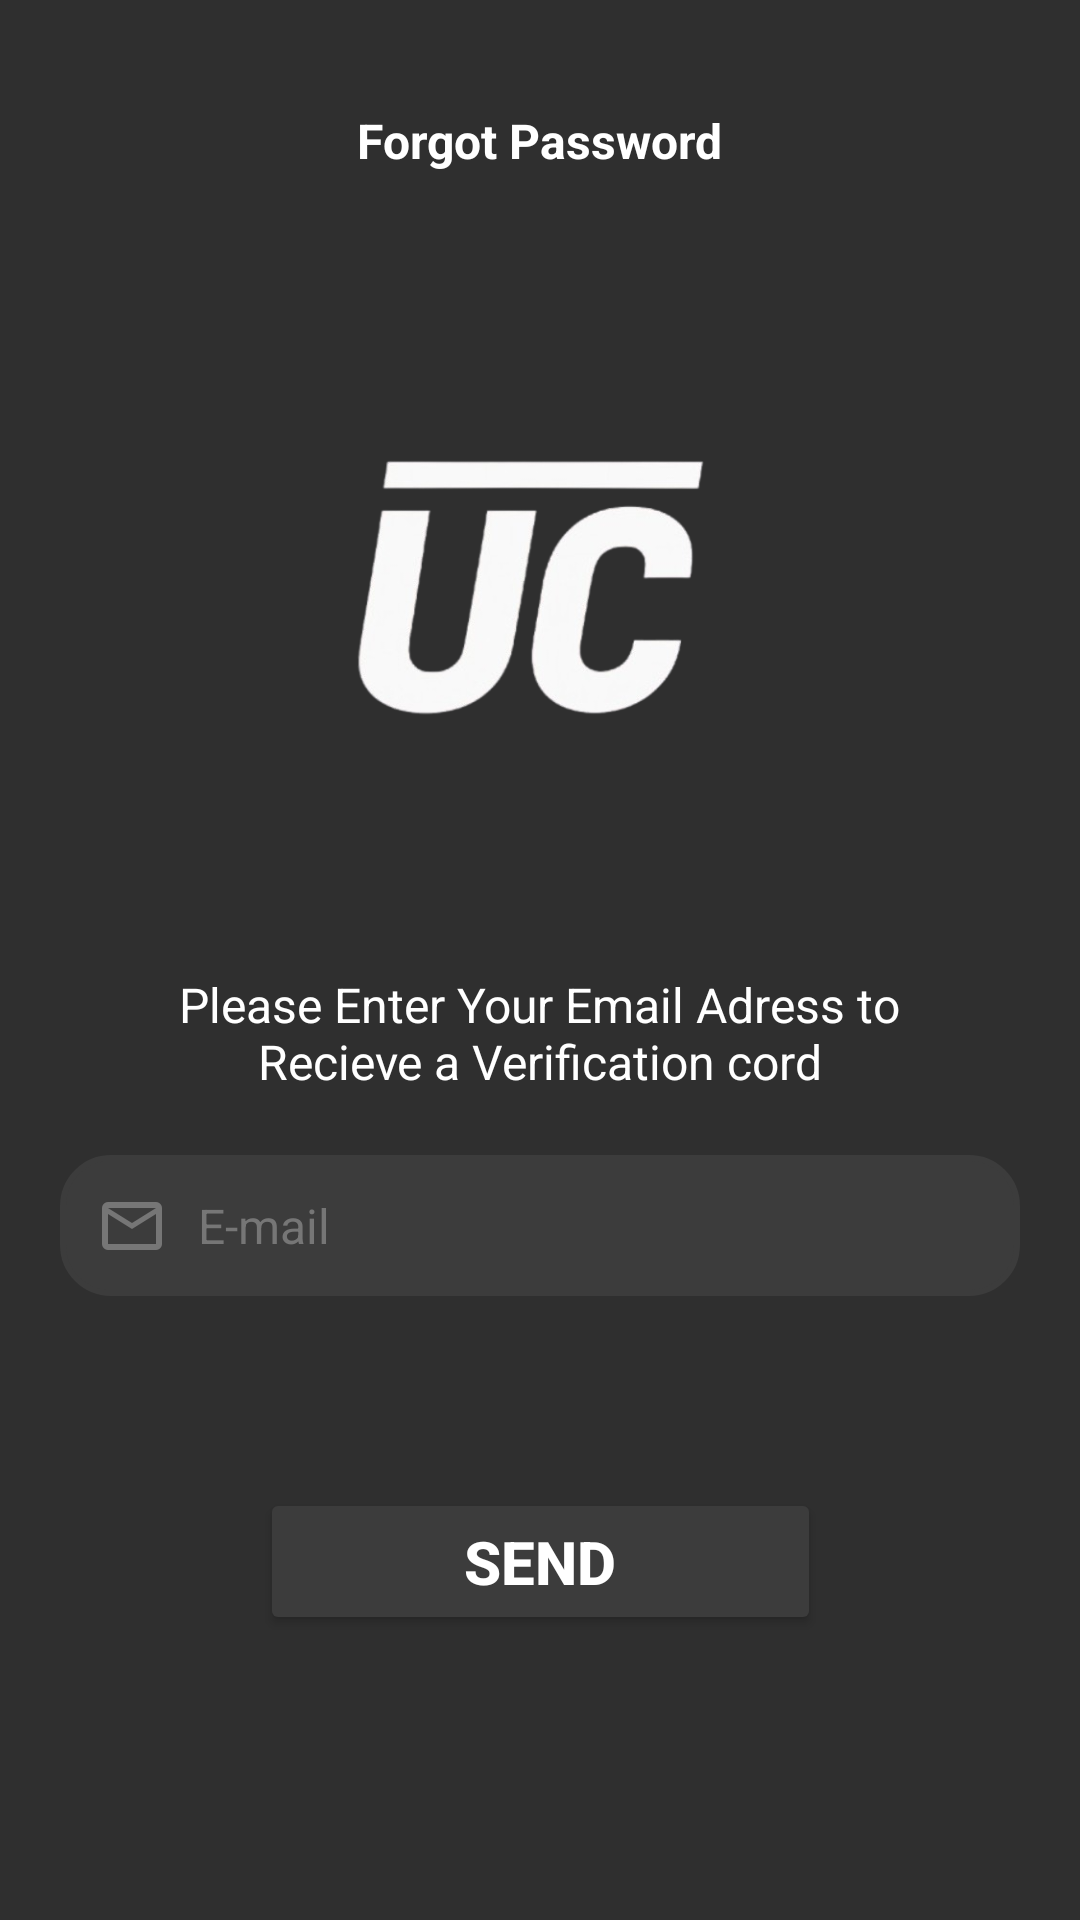

Here is an Android app screen rendered from its layout file. Give the layout XML and the strings, colors and styles it references.
<!-- AndroidManifest.xml: application theme Theme.Undercromo -->
<!-- res/layout/forgot_password.xml -->
<?xml version="1.0" encoding="utf-8"?>
<ScrollView xmlns:android="http://schemas.android.com/apk/res/android"
    xmlns:app="http://schemas.android.com/apk/res-auto"
    android:layout_width="match_parent"
    android:layout_height="match_parent"
    android:fillViewport="true"
    android:background="@color/undercromo_gray">

    <androidx.constraintlayout.widget.ConstraintLayout
        android:layout_width="match_parent"
        android:layout_height="wrap_content"
        android:padding="16dp">


        <ImageButton
            android:id="@+id/backButton"
            android:layout_width="wrap_content"
            android:layout_height="wrap_content"
            android:layout_marginStart="12dp"
            android:layout_marginTop="11dp"
            android:background="?attr/selectableItemBackgroundBorderless"
            android:padding="8dp"
            android:src="@drawable/ic_chevron_backward"
            app:layout_constraintStart_toStartOf="parent"
            app:layout_constraintTop_toTopOf="parent" />

        <TextView
            android:id="@+id/forgotPasswordTitle"
            android:layout_width="wrap_content"
            android:layout_height="wrap_content"
            android:layout_marginTop="20dp"
            android:text="@string/forgot_password_title"
            android:textAlignment="center"
            android:textColor="@color/white"
            android:textSize="16sp"
            android:textStyle="bold"
            app:layout_constraintEnd_toEndOf="parent"
            app:layout_constraintHorizontal_bias="0.498"
            app:layout_constraintStart_toStartOf="parent"
            app:layout_constraintTop_toTopOf="parent" />

        <ImageView
            android:id="@+id/undercromo_brand"
            android:layout_width="160dp"
            android:layout_height="196dp"
            android:layout_marginTop="60dp"
            android:src="@drawable/uc_rm"
            app:layout_constraintEnd_toEndOf="parent"
            app:layout_constraintHorizontal_bias="0.497"
            app:layout_constraintStart_toStartOf="parent"
            app:layout_constraintTop_toTopOf="@id/forgotPasswordTitle" />

        <TextView
            android:id="@+id/forgotPassword_label"
            android:layout_width="272dp"
            android:layout_height="45dp"
            android:layout_marginTop="32dp"
            android:text="@string/text_forgot_password"
            android:textAlignment="center"
            android:textColor="@color/white"
            android:textSize="16sp"
            app:layout_constraintEnd_toEndOf="parent"
            app:layout_constraintHorizontal_bias="0.495"
            app:layout_constraintStart_toStartOf="parent"
            app:layout_constraintTop_toBottomOf="@id/undercromo_brand" />

        <EditText
            android:id="@+id/forgotPasswordEmail"
            android:layout_width="320dp"
            android:layout_height="47dp"
            android:layout_marginTop="16dp"
            android:textColor="@color/white"
            android:background="@drawable/inputs_style"
            android:drawableStart="@drawable/ic_mail"
            android:drawablePadding="10dp"
            android:hint="@string/e_mail_placeholder"
            android:inputType="textEmailAddress"
            android:padding="12dp"
            android:textColorHint="@color/undercromo_gray_placeholder"
            android:textSize="16sp"
            app:layout_constraintEnd_toEndOf="parent"
            app:layout_constraintHorizontal_bias="0.491"
            app:layout_constraintStart_toStartOf="parent"
            app:layout_constraintTop_toBottomOf="@id/forgotPassword_label" />

        <Button
            android:id="@+id/buttonForgotPassword"
            android:layout_width="187dp"
            android:layout_height="49dp"
            android:layout_marginTop="64dp"
            android:backgroundTint="@color/undercromo_gray_inputs"
            android:text="@string/send_button_forgot"
            android:textColor="@color/white"
            android:textSize="20sp"
            android:textStyle="bold"
            app:cornerRadius="70dp"
            app:layout_constraintEnd_toEndOf="parent"
            app:layout_constraintStart_toStartOf="parent"
            app:layout_constraintTop_toBottomOf="@id/forgotPasswordEmail" />

    </androidx.constraintlayout.widget.ConstraintLayout>
</ScrollView>
<!-- resources referenced by this layout -->
<resources>
  <color name="undercromo_gray">#2f2f2f</color>
  <color name="undercromo_gray_inputs">#3C3C3C</color>
  <color name="undercromo_gray_placeholder">#767676</color>
  <color name="white">#FFFFFFFF</color>
  <!-- drawable ic_mail (drawable) -->
  <vector xmlns:android="http://schemas.android.com/apk/res/android"
      android:width="24dp"
      android:height="24dp"
      android:viewportWidth="960"
      android:viewportHeight="960">
    <path
        android:pathData="M160,800q-33,0 -56.5,-23.5T80,720v-480q0,-33 23.5,-56.5T160,160h640q33,0 56.5,23.5T880,240v480q0,33 -23.5,56.5T800,800L160,800ZM480,520L160,320v400h640v-400L480,520ZM480,440 L800,240L160,240l320,200ZM160,320v-80,480 -400Z"
        android:fillColor="@color/undercromo_gray_placeholder"/>
  </vector>
  <!-- drawable inputs_style (drawable) -->
  <?xml version="1.0" encoding="utf-8"?>
  <shape xmlns:android="http://schemas.android.com/apk/res/android">
      <solid android:color="@color/undercromo_gray_inputs" />
      <corners android:radius="16dp" />
      <stroke
          android:color="@color/undercromo_gray_inputs"
          android:width="2dp" />
  </shape>
  <!-- drawable uc_rm: png bitmap (drawable, 62786 bytes) -->
  <string name="e_mail_placeholder">E-mail</string>
  <string name="forgot_password_title">Forgot Password</string>
  <string name="send_button_forgot">Send</string>
  <string name="text_forgot_password">Please Enter Your Email Adress to Recieve a Verification cord</string>
  <style name="Theme.Undercromo" parent="Base.Theme.Undercromo" />
  <style name="Base.Theme.Undercromo" parent="Theme.Material3.DayNight.NoActionBar">
          
          
      </style>
</resources>
